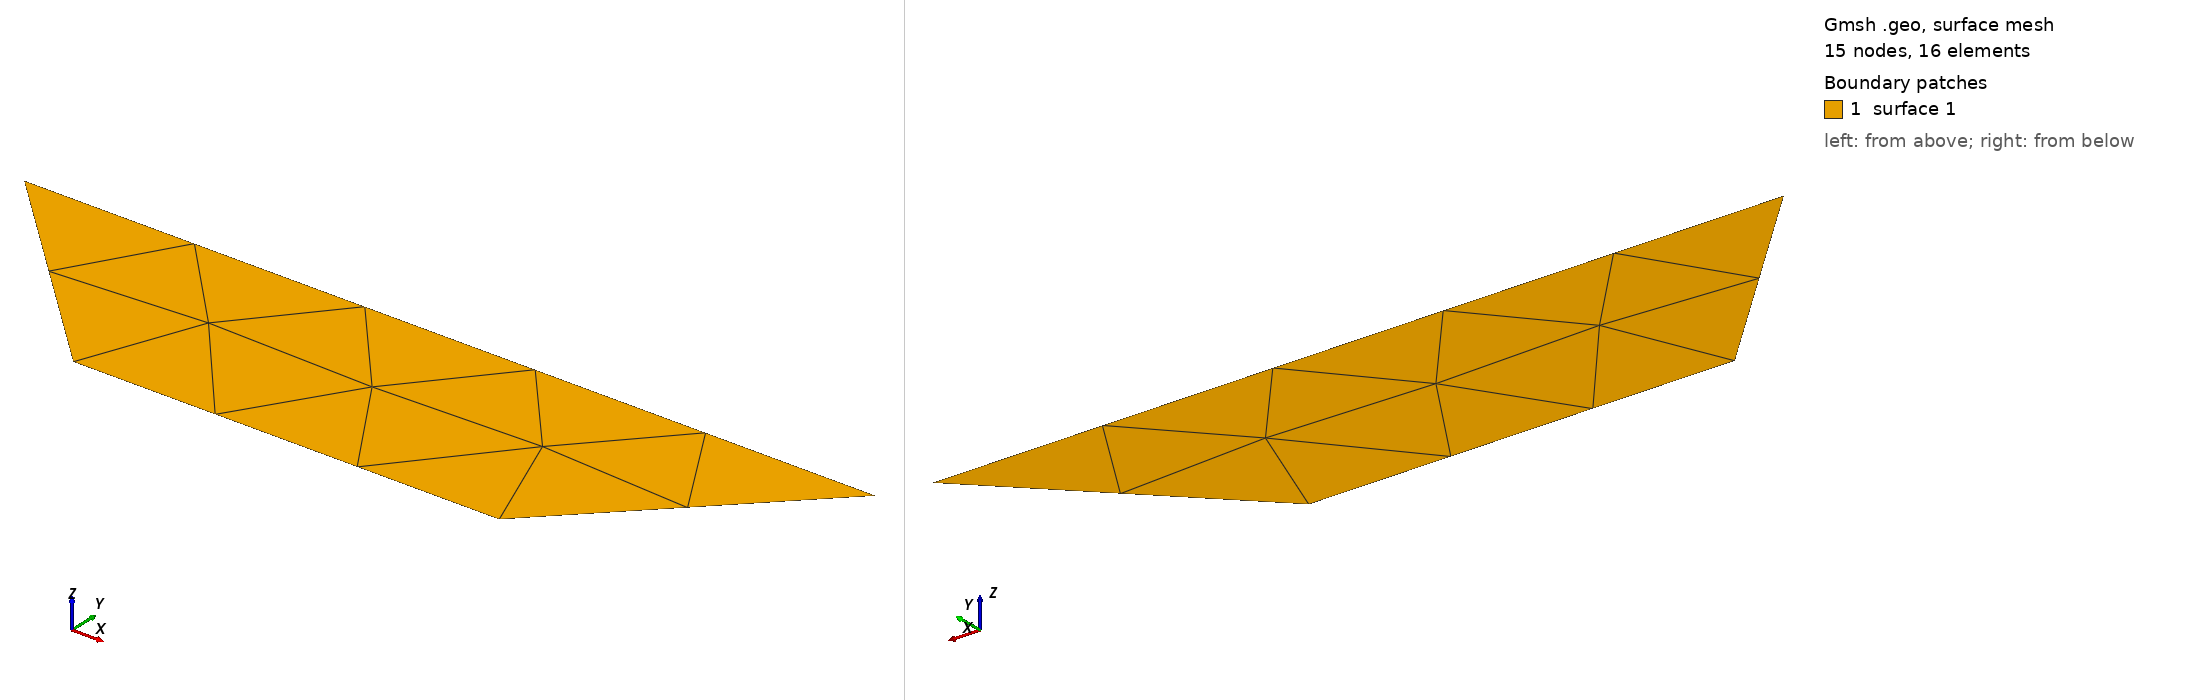

Gmsh geometry script, surface-meshed: 15 nodes, 16 surface elements. Boundary patches (legend numbers): 1 surface 1. Left view from above one corner, right view from below the opposite corner. The script declares no physical surfaces, so the legend lists its geometric surfaces. The drawing asked Gmsh for element sizes between 1% and 20% of the model's largest extent; the script's own settings can give other sizes.

=== duct_dom1.geo (drawn) ===
//+
Point(1) = {0, 1, 0, 1.0};
//+
Point(2) = {0.5, 0.5, 0, 1.0};
//+
Point(3) = {1.5, 0.5, 0, 1.0};
//+
Point(4) = {2, 1, 0, 1.0};
//+
Line(1) = {1, 2};
//+
Line(2) = {2, 3};
//+
Line(3) = {3, 4};
//+
Line(4) = {4, 1};
//+
Line Loop(1) = {4, 1, 2, 3};
//+
Plane Surface(1) = {1};
